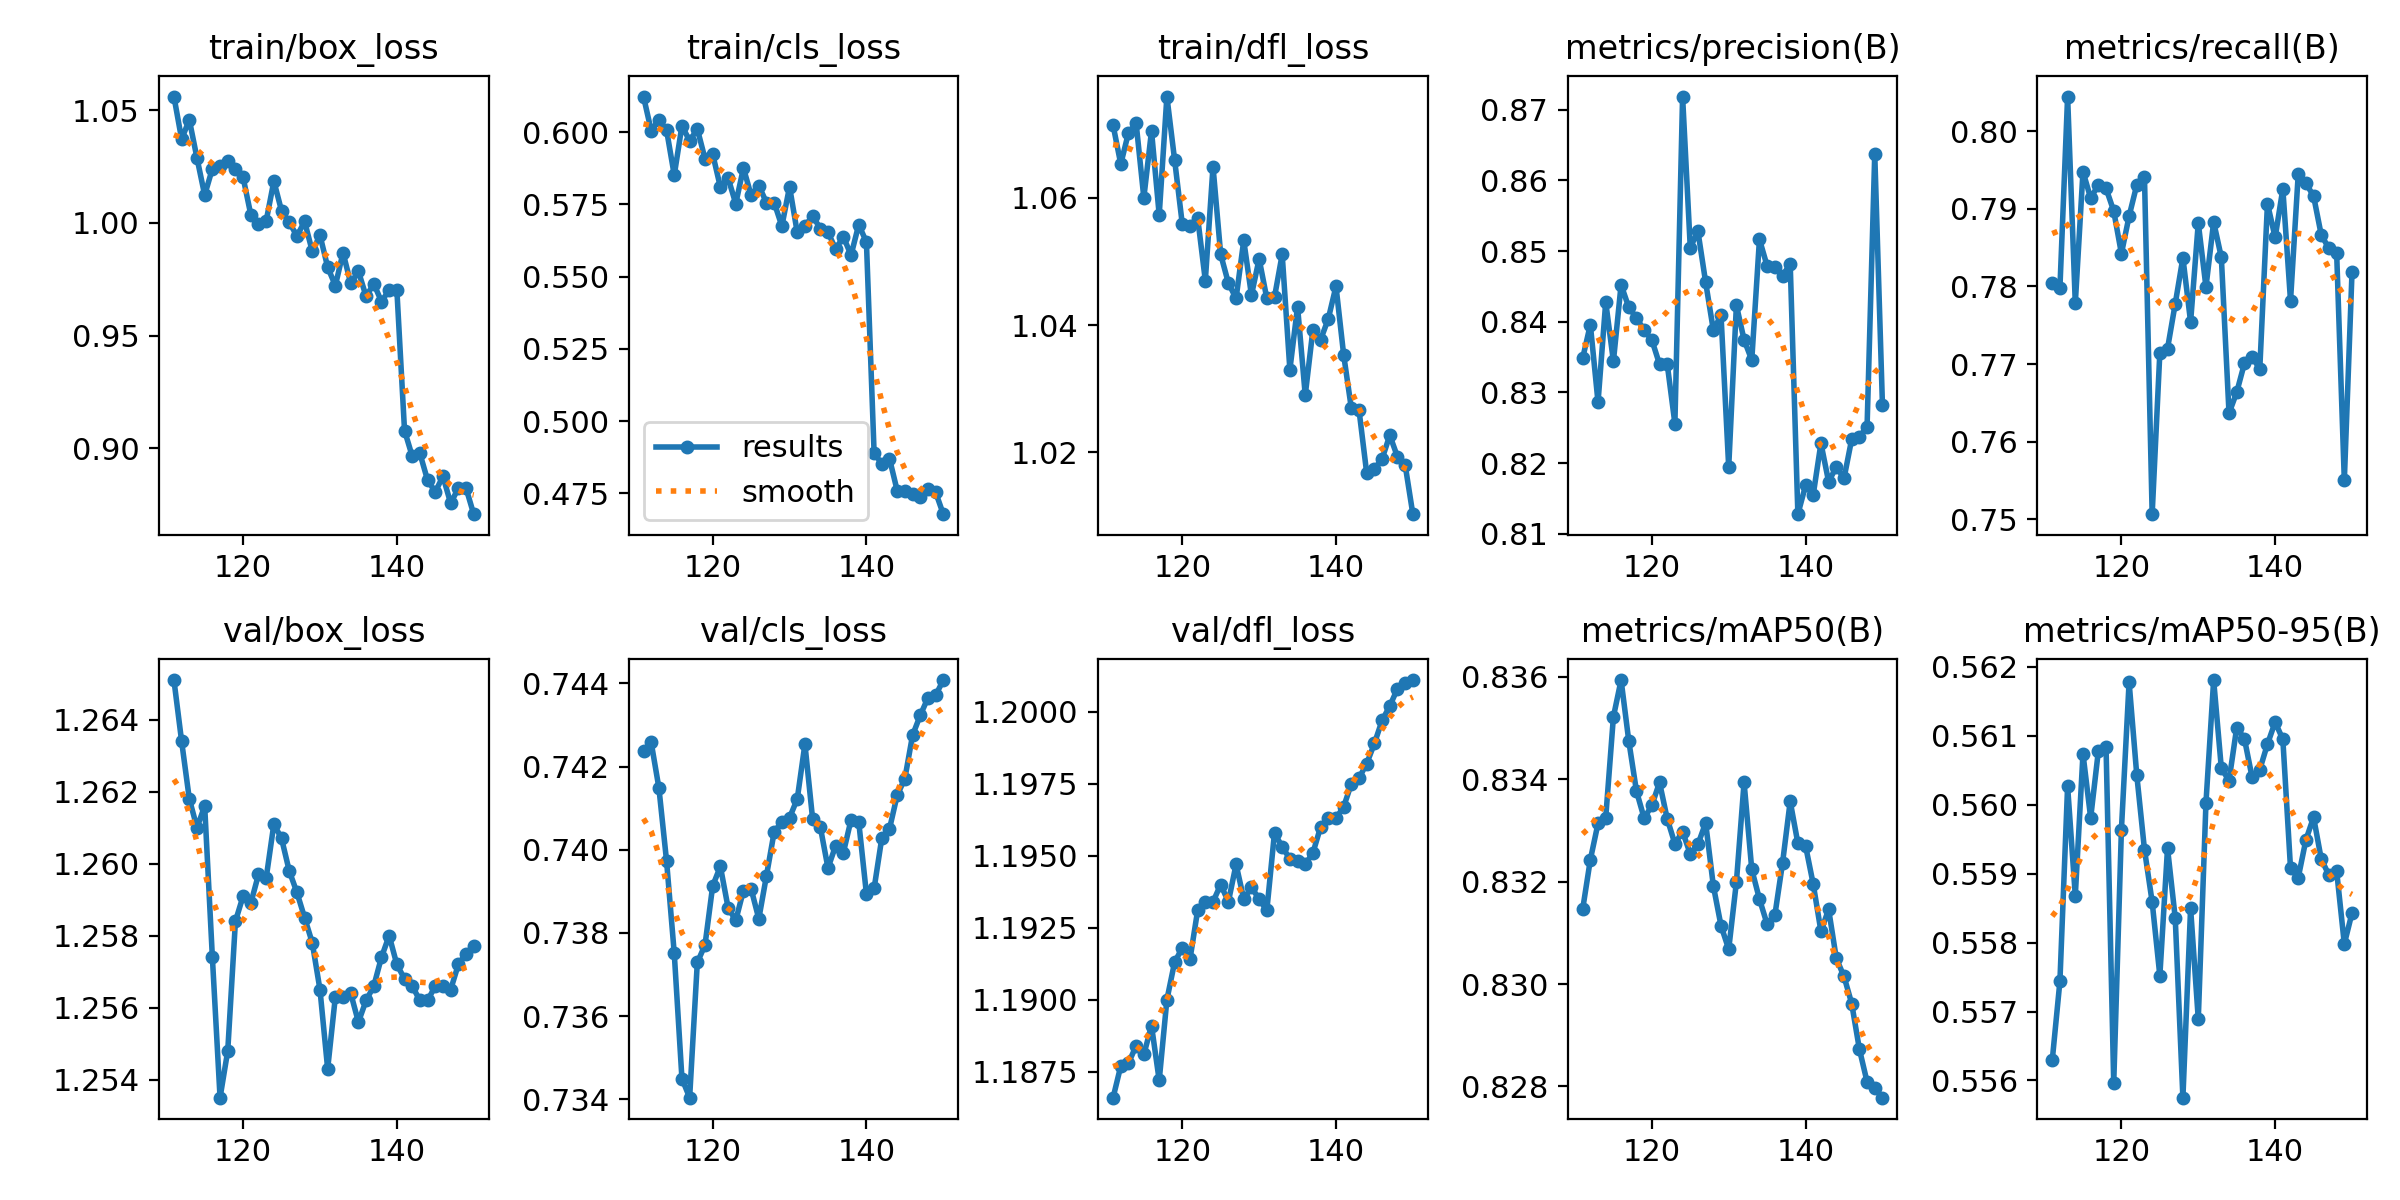

Source data for this figure (header and first rows):
epoch, train/box_loss, train/cls_loss, train/dfl_loss, metrics/precision(B), metrics/recall(B), metrics/mAP50(B), metrics/mAP50-95(B), val/box_loss, val/cls_loss, val/dfl_loss, lr/pg0, lr/pg1, lr/pg2
111, 1.056, 0.6123, 1.071, 0.8348, 0.7804, 0.8315, 0.5563, 1.265, 0.7424, 1.187, 0.001738, 0.001738, 0.001738
112, 1.037, 0.6005, 1.065, 0.8396, 0.7798, 0.8324, 0.5574, 1.263, 0.7426, 1.188, 0.001661, 0.001661, 0.001661
113, 1.046, 0.6043, 1.07, 0.8286, 0.8044, 0.8331, 0.5603, 1.262, 0.7415, 1.188, 0.001587, 0.001587, 0.001587
114, 1.029, 0.6007, 1.072, 0.8428, 0.7778, 0.8333, 0.5587, 1.261, 0.7397, 1.188, 0.001513, 0.001513, 0.001513
115, 1.012, 0.5851, 1.06, 0.8344, 0.7948, 0.8352, 0.5607, 1.262, 0.7375, 1.188, 0.001442, 0.001442, 0.001442
116, 1.024, 0.6022, 1.071, 0.8452, 0.7914, 0.8359, 0.5598, 1.257, 0.7345, 1.189, 0.001371, 0.001371, 0.001371
117, 1.025, 0.5969, 1.057, 0.842, 0.7931, 0.8347, 0.5608, 1.254, 0.734, 1.187, 0.001303, 0.001303, 0.001303
118, 1.028, 0.6011, 1.076, 0.8406, 0.7926, 0.8338, 0.5608, 1.255, 0.7373, 1.19, 0.001236, 0.001236, 0.001236
119, 1.024, 0.5908, 1.066, 0.8388, 0.7897, 0.8332, 0.556, 1.258, 0.7377, 1.191, 0.001171, 0.001171, 0.001171
120, 1.02, 0.5924, 1.056, 0.8374, 0.7842, 0.8335, 0.5596, 1.259, 0.7391, 1.192, 0.001107, 0.001107, 0.001107
121, 1.004, 0.5809, 1.056, 0.834, 0.789, 0.8339, 0.5618, 1.259, 0.7396, 1.191, 0.001045, 0.001045, 0.001045
122, 0.9993, 0.5841, 1.057, 0.834, 0.7931, 0.8332, 0.5604, 1.26, 0.7386, 1.193, 0.0009853, 0.0009853, 0.0009853
123, 1.001, 0.5752, 1.047, 0.8256, 0.7941, 0.8327, 0.5594, 1.26, 0.7383, 1.193, 0.000927, 0.000927, 0.000927
124, 1.018, 0.5876, 1.065, 0.8719, 0.7507, 0.833, 0.5586, 1.261, 0.739, 1.193, 0.0008706, 0.0008706, 0.0008706
125, 1.005, 0.5781, 1.051, 0.8505, 0.7715, 0.8325, 0.5575, 1.261, 0.7391, 1.194, 0.0008159, 0.0008159, 0.0008159
126, 1, 0.5815, 1.047, 0.8528, 0.772, 0.8327, 0.5594, 1.26, 0.7383, 1.193, 0.0007632, 0.0007632, 0.0007632
127, 0.9941, 0.5755, 1.044, 0.8456, 0.7778, 0.8331, 0.5584, 1.259, 0.7394, 1.195, 0.0007123, 0.0007123, 0.0007123
128, 1.001, 0.5756, 1.053, 0.8388, 0.7837, 0.8319, 0.5557, 1.258, 0.7404, 1.194, 0.0006633, 0.0006633, 0.0006633
129, 0.9873, 0.5675, 1.045, 0.8409, 0.7754, 0.8311, 0.5585, 1.258, 0.7407, 1.194, 0.0006162, 0.0006162, 0.0006162
130, 0.9945, 0.5811, 1.05, 0.8194, 0.7882, 0.8307, 0.5569, 1.256, 0.7408, 1.194, 0.0005711, 0.0005711, 0.0005711
131, 0.9803, 0.5653, 1.044, 0.8423, 0.7799, 0.832, 0.56, 1.254, 0.7412, 1.193, 0.000528, 0.000528, 0.000528
132, 0.9721, 0.5675, 1.044, 0.8375, 0.7883, 0.8339, 0.5618, 1.256, 0.7425, 1.196, 0.0004868, 0.0004868, 0.0004868
133, 0.9867, 0.571, 1.051, 0.8346, 0.7837, 0.8322, 0.5605, 1.256, 0.7407, 1.195, 0.0004476, 0.0004476, 0.0004476
134, 0.9731, 0.5666, 1.033, 0.8517, 0.7637, 0.8317, 0.5604, 1.256, 0.7406, 1.195, 0.0004104, 0.0004104, 0.0004104
135, 0.9785, 0.5653, 1.043, 0.8479, 0.7664, 0.8312, 0.5611, 1.256, 0.7396, 1.195, 0.0003753, 0.0003753, 0.0003753
136, 0.9673, 0.5595, 1.029, 0.8477, 0.7701, 0.8313, 0.561, 1.256, 0.7401, 1.195, 0.0003423, 0.0003423, 0.0003423
137, 0.973, 0.5638, 1.039, 0.8465, 0.7709, 0.8324, 0.5604, 1.257, 0.7399, 1.195, 0.0003113, 0.0003113, 0.0003113
138, 0.9651, 0.5574, 1.038, 0.8482, 0.7693, 0.8336, 0.5605, 1.257, 0.7407, 1.196, 0.0002824, 0.0002824, 0.0002824
139, 0.9702, 0.568, 1.041, 0.8128, 0.7907, 0.8327, 0.5609, 1.258, 0.7407, 1.196, 0.0002555, 0.0002555, 0.0002555
140, 0.9704, 0.5619, 1.046, 0.8168, 0.7863, 0.8327, 0.5612, 1.257, 0.7389, 1.196, 0.0002308, 0.0002308, 0.0002308
141, 0.9079, 0.489, 1.035, 0.8156, 0.7926, 0.8319, 0.5609, 1.257, 0.7391, 1.197, 0.0002082, 0.0002082, 0.0002082
142, 0.8965, 0.4852, 1.027, 0.8228, 0.7782, 0.831, 0.5591, 1.257, 0.7403, 1.198, 0.0001877, 0.0001877, 0.0001877
143, 0.8977, 0.487, 1.027, 0.8174, 0.7944, 0.8315, 0.5589, 1.256, 0.7405, 1.198, 0.0001693, 0.0001693, 0.0001693
144, 0.8858, 0.476, 1.017, 0.8195, 0.7933, 0.8305, 0.5595, 1.256, 0.7413, 1.198, 0.0001531, 0.0001531, 0.0001531
145, 0.8807, 0.4757, 1.017, 0.8178, 0.7916, 0.8302, 0.5598, 1.257, 0.7417, 1.199, 0.000139, 0.000139, 0.000139
146, 0.8875, 0.4747, 1.019, 0.8234, 0.7866, 0.8296, 0.5592, 1.257, 0.7428, 1.2, 0.0001271, 0.0001271, 0.0001271
147, 0.8756, 0.4736, 1.023, 0.8238, 0.7849, 0.8287, 0.559, 1.256, 0.7432, 1.2, 0.0001174, 0.0001174, 0.0001174
148, 0.8823, 0.4764, 1.019, 0.8251, 0.7843, 0.8281, 0.559, 1.257, 0.7437, 1.201, 0.0001098, 0.0001098, 0.0001098
149, 0.8823, 0.4754, 1.018, 0.8638, 0.755, 0.828, 0.558, 1.258, 0.7437, 1.201, 0.0001043, 0.0001043, 0.0001043
150, 0.8708, 0.4678, 1.01, 0.8283, 0.7818, 0.8278, 0.5584, 1.258, 0.7441, 1.201, 0.0001011, 0.0001011, 0.0001011
